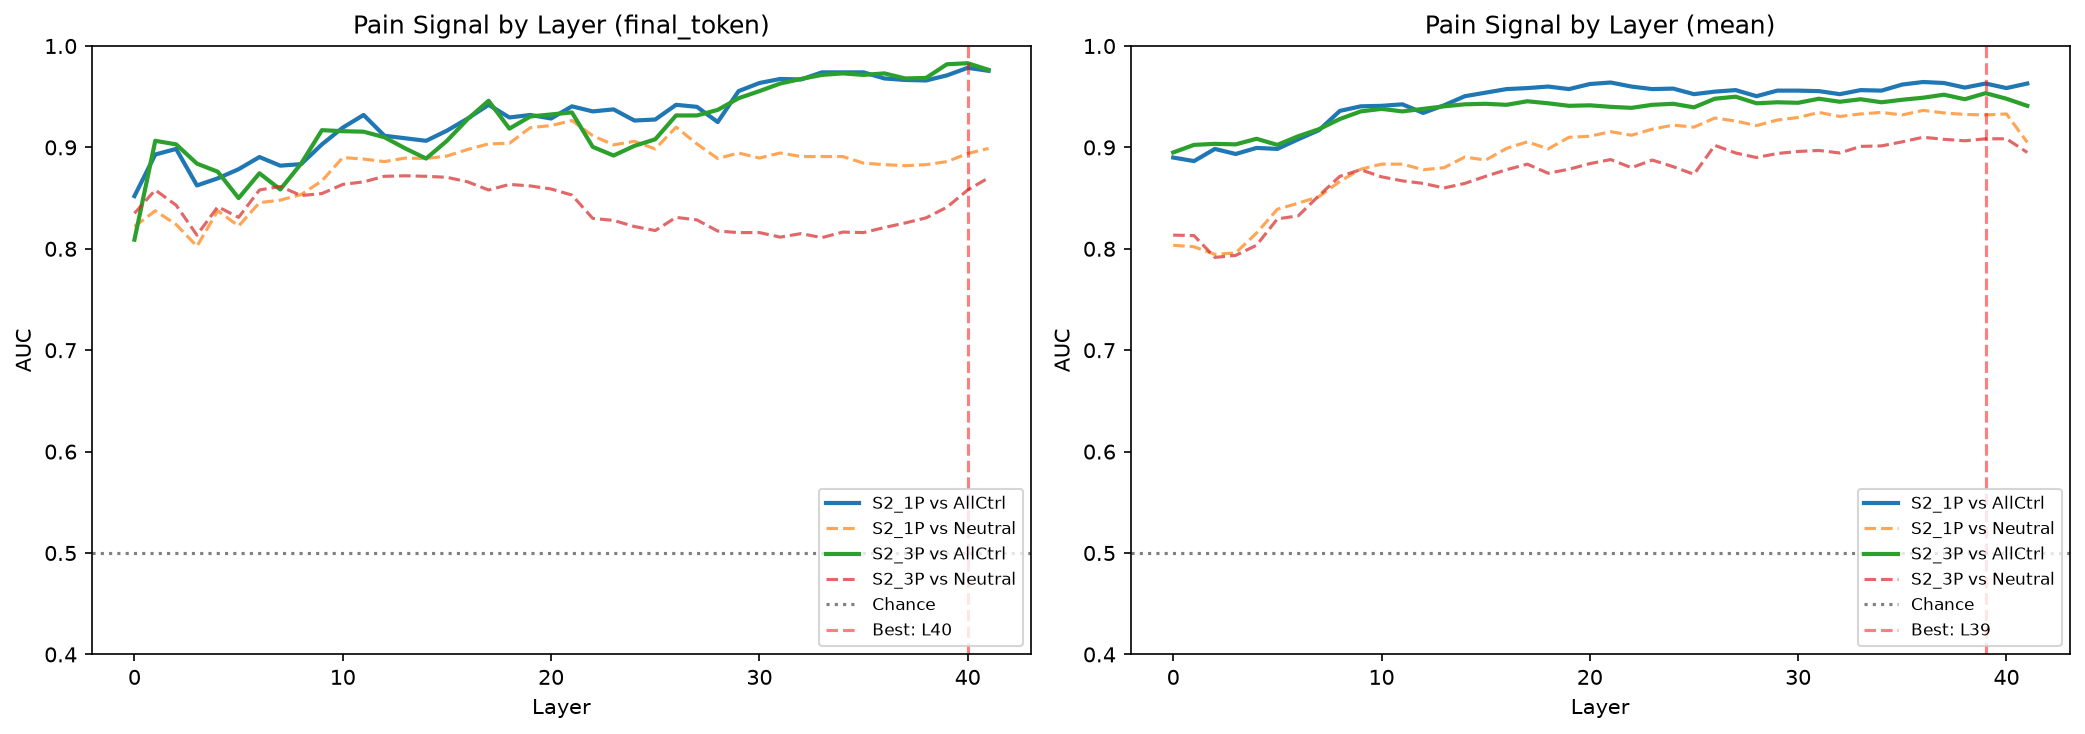

Values plotted in this chart, from the file beside it:
dataset, extraction, layer, auc_vs_all_controls, auc_vs_neutral, auc_std
S2_1P, final_token, 0, 0.852, 0.822, 0.03992
S2_1P, final_token, 1, 0.893, 0.8375, 0.02921
S2_1P, final_token, 2, 0.8985, 0.824, 0.02406
S2_1P, final_token, 3, 0.8625, 0.8025, 0.02115
S2_1P, final_token, 4, 0.8695, 0.8375, 0.01933
S2_1P, final_token, 5, 0.8785, 0.8225, 0.03243
S2_1P, final_token, 6, 0.8905, 0.8455, 0.02052
S2_1P, final_token, 7, 0.882, 0.848, 0.02135
S2_1P, final_token, 8, 0.8835, 0.8535, 0.03534
S2_1P, final_token, 9, 0.903, 0.867, 0.03682
S2_1P, final_token, 10, 0.9195, 0.89, 0.03187
S2_1P, final_token, 11, 0.932, 0.8885, 0.02887
S2_1P, final_token, 12, 0.9115, 0.886, 0.03693
S2_1P, final_token, 13, 0.909, 0.8895, 0.04209
S2_1P, final_token, 14, 0.9065, 0.889, 0.03666
S2_1P, final_token, 15, 0.9165, 0.8915, 0.03273
S2_1P, final_token, 16, 0.9285, 0.898, 0.03601
S2_1P, final_token, 17, 0.942, 0.9035, 0.0308
S2_1P, final_token, 18, 0.9295, 0.904, 0.034
S2_1P, final_token, 19, 0.932, 0.9195, 0.02857
S2_1P, final_token, 20, 0.9285, 0.9215, 0.02732
S2_1P, final_token, 21, 0.9405, 0.9265, 0.02896
S2_1P, final_token, 22, 0.9355, 0.9115, 0.03063
S2_1P, final_token, 23, 0.9375, 0.9025, 0.02928
S2_1P, final_token, 24, 0.9265, 0.906, 0.02518
S2_1P, final_token, 25, 0.9275, 0.8985, 0.0193
S2_1P, final_token, 26, 0.942, 0.92, 0.02141
S2_1P, final_token, 27, 0.94, 0.9035, 0.02139
S2_1P, final_token, 28, 0.925, 0.889, 0.02444
S2_1P, final_token, 29, 0.9555, 0.8945, 0.01847
S2_1P, final_token, 30, 0.9635, 0.8895, 0.0157
S2_1P, final_token, 31, 0.9675, 0.8945, 0.01549
S2_1P, final_token, 32, 0.967, 0.891, 0.01764
S2_1P, final_token, 33, 0.974, 0.891, 0.01366
S2_1P, final_token, 34, 0.974, 0.891, 0.01271
S2_1P, final_token, 35, 0.974, 0.8845, 0.01538
S2_1P, final_token, 36, 0.968, 0.883, 0.01528
S2_1P, final_token, 37, 0.9665, 0.882, 0.0148
S2_1P, final_token, 38, 0.966, 0.883, 0.01632
S2_1P, final_token, 39, 0.971, 0.886, 0.01586
S2_1P, final_token, 40, 0.9785, 0.894, 0.01366
S2_1P, final_token, 41, 0.9755, 0.899, 0.01495
S2_3P, final_token, 0, 0.809, 0.835, 0.01868
S2_3P, final_token, 1, 0.9065, 0.858, 0.02677
S2_3P, final_token, 2, 0.903, 0.843, 0.02321
S2_3P, final_token, 3, 0.884, 0.8135, 0.02998
S2_3P, final_token, 4, 0.876, 0.8415, 0.02658
S2_3P, final_token, 5, 0.85, 0.831, 0.03762
S2_3P, final_token, 6, 0.8745, 0.858, 0.02094
S2_3P, final_token, 7, 0.8585, 0.8615, 0.02764
S2_3P, final_token, 8, 0.884, 0.8525, 0.03777
S2_3P, final_token, 9, 0.917, 0.8545, 0.03979
S2_3P, final_token, 10, 0.916, 0.8635, 0.03652
S2_3P, final_token, 11, 0.9155, 0.866, 0.04363
S2_3P, final_token, 12, 0.91, 0.8715, 0.04677
S2_3P, final_token, 13, 0.899, 0.872, 0.04366
S2_3P, final_token, 14, 0.889, 0.8715, 0.01056
S2_3P, final_token, 15, 0.9065, 0.8705, 0.03239
S2_3P, final_token, 16, 0.928, 0.866, 0.02299
S2_3P, final_token, 17, 0.946, 0.858, 0.02142
... 108 more rows
